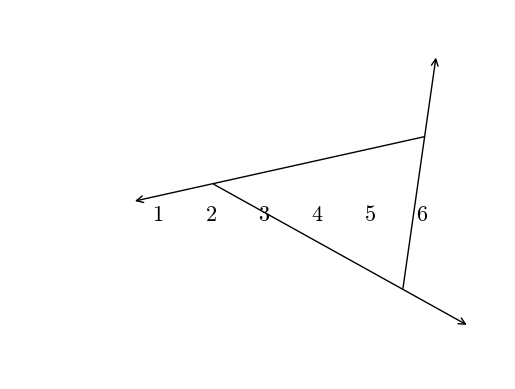

Python code for this plot:
#T# the following code shows how to draw the exterior angles of a triangle

#T# to draw the exterior angles of a triangle, the pyplot module of the matplotlib package is used
import matplotlib.pyplot as plt

#T# the patches module of the matplotlib package is used to draw arrows
import matplotlib.patches as mpatches

#T# create the figure and axes
fig1, ax1 = plt.subplots(1, 1)

#T# set the aspect of the axes
ax1.set_aspect('equal', adjustable = 'datalim')

#T# hide the spines and the axes ticks
for it1 in ['top', 'bottom', 'left', 'right']:
    ax1.spines[it1].set_visible(False)
ax1.xaxis.set_visible(False)
ax1.yaxis.set_visible(False)

#T# create two points per line in each of the sides of the triangle
p1_1 = (-2, 1)
p2_1 = (7, 3)

p1_2 = (-3, 4)
p2_2 = (6, -1)

p1_3 = (4.5, -2)
p2_3 = (5.5, 5)

#T# set the axes size
num1 = min(p1_1[0], p2_1[0], p1_2[0], p2_2[0], p1_3[0], p2_3[0])
num2 = max(p1_1[0], p2_1[0], p1_2[0], p2_2[0], p1_3[0], p2_3[0])
num3 = min(p1_1[1], p2_1[1], p1_2[1], p2_2[1], p1_3[1], p2_3[1])
num4 = max(p1_1[1], p2_1[1], p1_2[1], p2_2[1], p1_3[1], p2_3[1])
ax1.axis([num1, num2, num3, num4])

#T# plot the lines
line1 = mpatches.FancyArrowPatch(p1_1, p2_1, shrinkA = 65, shrinkB = 72, arrowstyle = '<-', mutation_scale = 12)
line2 = mpatches.FancyArrowPatch(p1_2, p2_2, shrinkA = 181, arrowstyle = '->', mutation_scale = 12)
line3 = mpatches.FancyArrowPatch(p1_3, p2_3, shrinkA = 66, shrinkB = 35, arrowstyle = '->', mutation_scale = 12)
ax1.add_patch(line1)
ax1.add_patch(line2)
ax1.add_patch(line3)

#T# set the math text font to the Latex default, Computer Modern
import matplotlib
matplotlib.rcParams['mathtext.fontset'] = 'cm'

#T# label the angles
label_1 = ax1.annotate(r'$1$', (0, 1), size = 16)
label_2 = ax1.annotate(r'$2$', (1, 1), size = 16)
label_3 = ax1.annotate(r'$3$', (2, 1), size = 16)
label_4 = ax1.annotate(r'$4$', (3, 1), size = 16)
label_5 = ax1.annotate(r'$5$', (4, 1), size = 16)
label_6 = ax1.annotate(r'$6$', (5, 1), size = 16)

#T# drag the labels into better positions after plotting them
label_1.draggable()
label_2.draggable()
label_3.draggable()
label_4.draggable()
label_5.draggable()
label_6.draggable()

#T# show the results
plt.show()